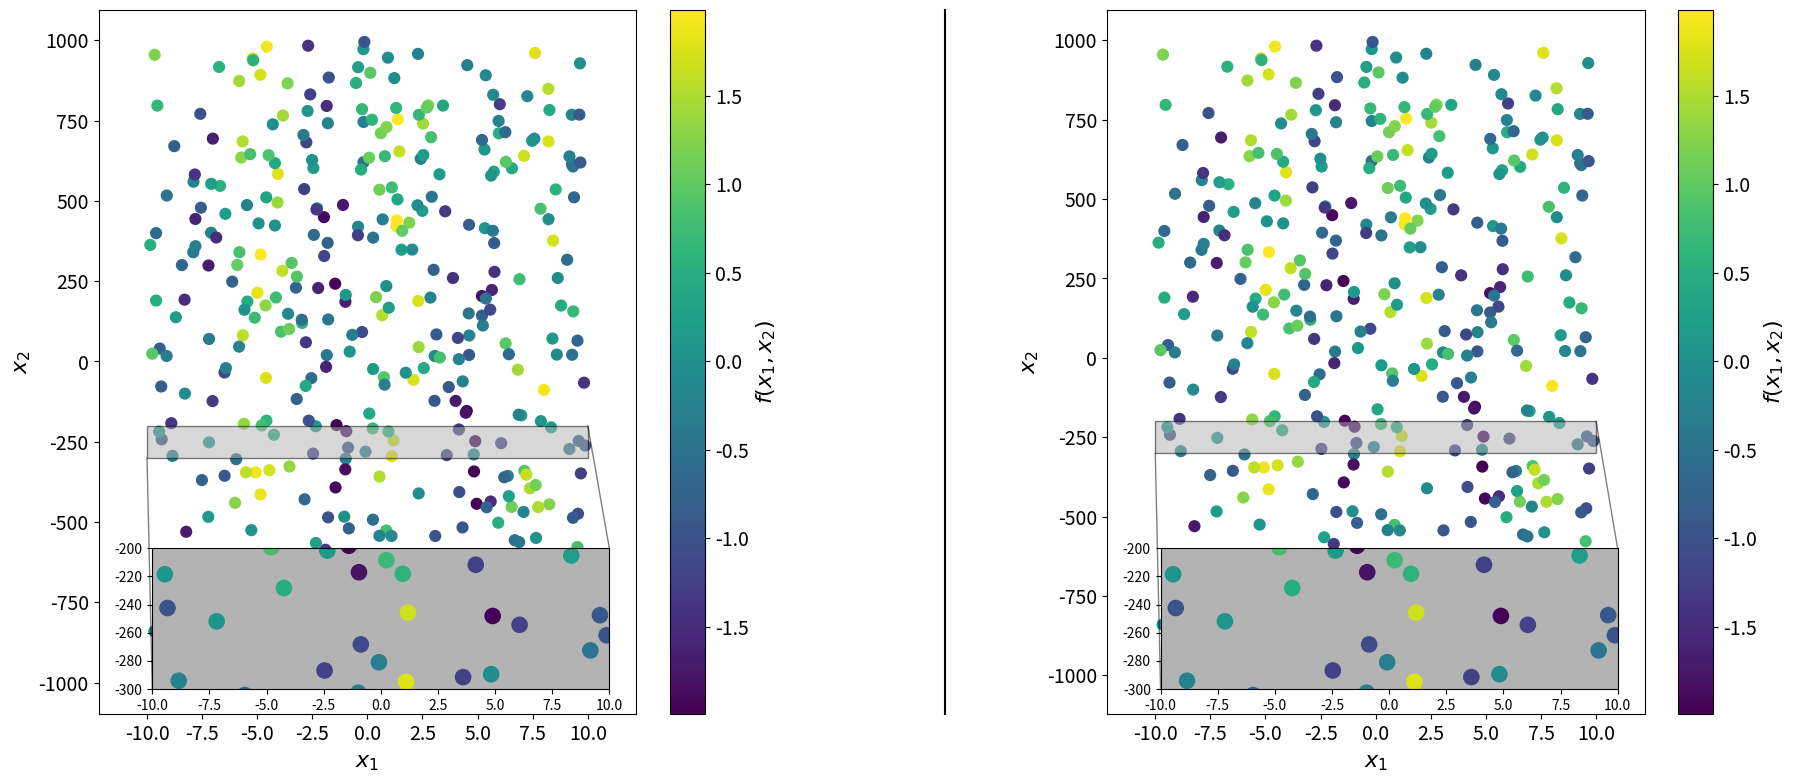

Here is the Python script that generated this plot:
#!/usr/bin/env python3
# [redacted]
import math
import random
import numpy as np
import matplotlib.pyplot as plt
from mpl_toolkits.mplot3d import Axes3D

#def generate_data(xmin,xmax,Delta,noise):
    ## Calculate f=sin(x1)+cos(x2)
    #x1 = np.arange(xmin,xmax+Delta,Delta)   # generate x1 values from xmin to xmax
    #x2 = np.arange(100*xmin,100*xmax+100*Delta,100*Delta)   # generate x2 values from xmin to xmax
    #### Add noise in x and y too ###
    #for i in range(len(x1)):
        #x1[i] = x1[i] + random.uniform(-noise,noise)
    #for i in range(len(x2)):
        #x2[i] = x2[i] + random.uniform(-100*noise,100*noise)
    #print('TEST x1:', x1)
    #print('TEST x2:', x2)
    #################################
    #x1, x2 = np.meshgrid(x1,x2)             # make x1,x2 grid of points
    #f = np.sin(x1) + np.cos(x2)             # calculate for all (x1,x2) grid
    ## Add random noise to f
    #random.seed(2020)                       # set random seed for reproducibility
    #for i in range(len(f)):
        #for j in range(len(f[0])):
            #f[i][j] = f[i][j] + random.uniform(-noise,noise)  # add random noise to f(x1,x2)
    #return x1,x2,f

def generate_data(N):
    x1 = []
    x2 = []
    f  = []
    random.seed(2020)                       # set random seed for reproducibility
    for i in range(N):
        #print('##########################')
        #print('TEST i', i)
        #print('##########################')
        provi_x1= []
        provi_x2= []
        provi_f = []
        for j in range(N):
            #print('TEST j', j)
            item_x1 = random.uniform(-10,10)
            item_x2 = random.uniform(-1000,1000)
            item_f = np.sin(item_x1) + np.cos(item_x2)
            provi_x1.append(item_x1)
            provi_x2.append(item_x2)
            provi_f.append(item_f)
        x1.append(provi_x1)
        x2.append(provi_x2)
        f.append(provi_f)
    return x1,x2,f

def main():
    # Create {x1,x2,f} dataset every 1.0 from -10 to 10, with a noise of +/- 0.2
    #x1,y1,f1=generate_data(-10,10,1.0,0.2)
    x1,y1,f1=generate_data(20)
    #print('TEST x1:', x1)
    #print('TEST y1:', y1)
    #print('TEST f1:', f1)
    for i in range(len(f1)):
        for j in range(len(f1[0])):
            print(x1[i][j], y1[i][j], f1[i][j])
    
    fig = plt.figure()
    # Right subplot
    ax = fig.add_subplot(1, 2,2)
    ax.set(adjustable='box')
    points = ax.scatter(x1, y1, c=f1,cmap='viridis',s=60,zorder=1)
    cbar=plt.colorbar(points)
    cbar.set_label("$f(x_1,x_2)$",fontsize=16)
    cbar.ax.tick_params(labelsize=14)
    ax.set_xlabel('$x_1$',fontsize=16)
    ax.set_xticks(np.arange(-10,12.5,2.5))
    ax.set_xticklabels(np.arange(-10,12.5,2.5),fontsize=14)
    ax.set_xlim(-12.2,12.2)
    ax.set_ylabel('$x_2$',fontsize=16)
    ax.set_yticks(np.arange(-1000,1250,250))
    ax.set_yticklabels(np.arange(-1000,1250,250),fontsize=14)
    ### Inset ###
    axins = ax.inset_axes([0.10, 0.035, 0.85, 0.2])
    axins.scatter(x1, y1, c=f1,cmap='viridis',s=120,zorder=1)
    # sub region of the original image
    subx1, subx2, suby1, suby2 = -10.0, 10.0, -300, -200
    axins.set_xlim(subx1, subx2)
    axins.set_ylim(suby1, suby2)
    axins.set_facecolor('0.7')
    ax.indicate_inset_zoom(axins,edgecolor='0.0',facecolor='0.7')
    # Left subplot 
    ax1 = fig.add_subplot(1, 2, 1)
    ax1.set(adjustable='box')
    points1 = ax1.scatter(x1, y1, c=f1,cmap='viridis',s=60,zorder=1)
    cbar1=plt.colorbar(points1)
    cbar1.set_label("$f(x_1,x_2)$",fontsize=16)
    cbar1.ax.tick_params(labelsize=14)
    ax1.set_xlabel('$x_1$',fontsize=16)
    ax1.set_xticks(np.arange(-10,12.5,2.5))
    ax1.set_xticklabels(np.arange(-10,12.5,2.5),fontsize=14)
    ax1.set_xlim(-12.2,12.2)
    ax1.set_ylabel('$x_2$',fontsize=16)
    ax1.set_yticks(np.arange(-1000,1250,250))
    ax1.set_yticklabels(np.arange(-1000,1250,250),fontsize=14)
    ### Inset ###
    axins1 = ax1.inset_axes([0.10, 0.035, 0.85, 0.2])
    axins1.scatter(x1, y1, c=f1,cmap='viridis',s=120,zorder=1)
    # sub region of the original image
    subx1, subx2, suby1, suby2 = -10.0, 10.0, -300, -200
    axins1.set_xlim(subx1, subx2)
    axins1.set_ylim(suby1, suby2)
    axins1.set_facecolor('0.7')
    ax1.indicate_inset_zoom(axins1,edgecolor='0.0',facecolor='0.7')
    ###
    # Separation line
    ax.plot([-0.30, -0.30], [0.0, 1.0], transform=ax.transAxes, clip_on=False,color="black")
    # Plot
    plt.subplots_adjust(wspace = 0.5)
    fig = plt.gcf()
    fig.set_size_inches(21.683, 9.140)
    file_name = 'Figure_data.png'
    plt.savefig(file_name,format='png',dpi=600,bbox_inches='tight')

if __name__ == '__main__':
    main()
